Run: headless pygame with SDL's dummy video driver; simulated clock (each Clock.tick advances the game by its frame time, no real sleeping); random seed 0; keys injected as events and as key.get_pressed() state; no mouse input; restart key R tapped at the start of phases 3 and 4.
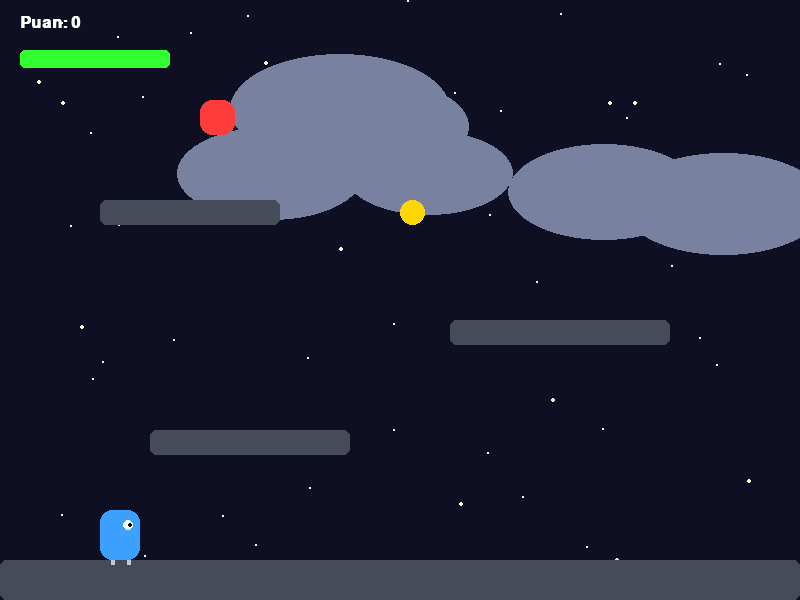
Frame 1 of 4 · flips 1–60 · no input
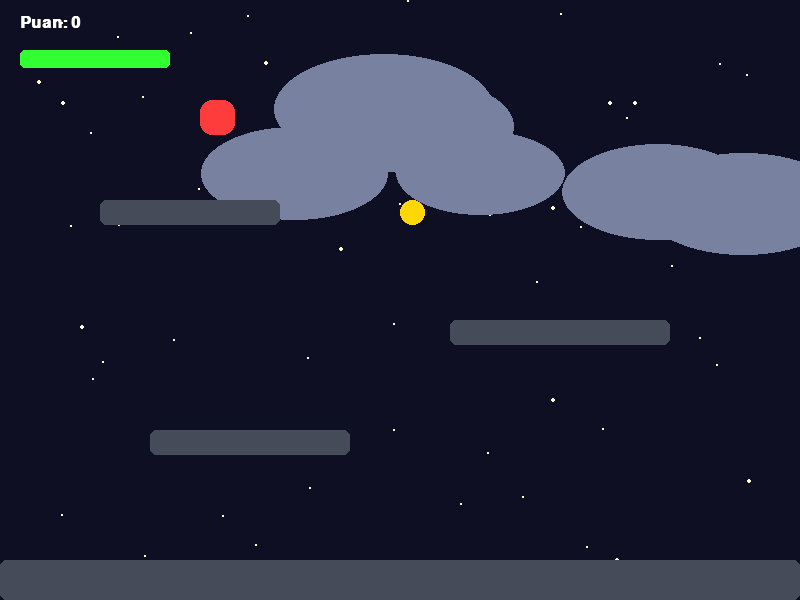
Frame 2 of 4 · flips 61–180 · tapped SPACE, RETURN · held RIGHT (→), D
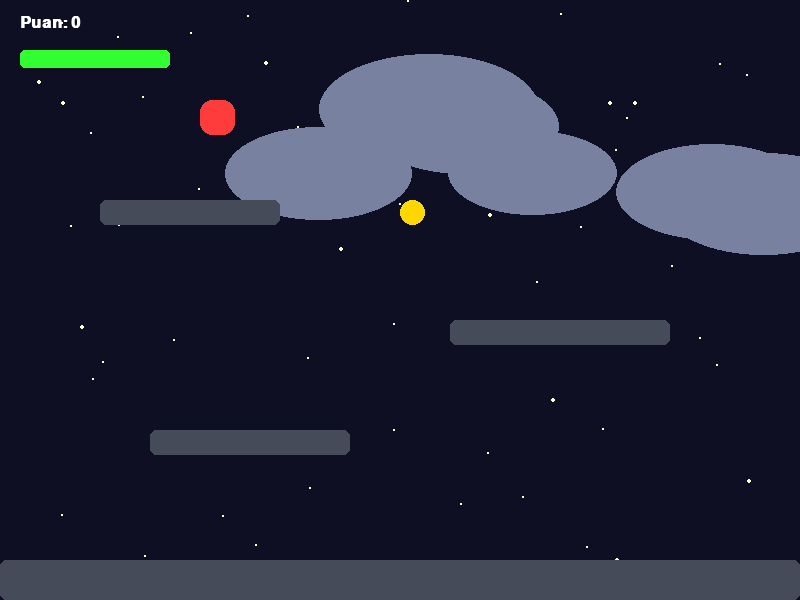
Frame 3 of 4 · flips 181–300 · tapped R · held DOWN (↓), S
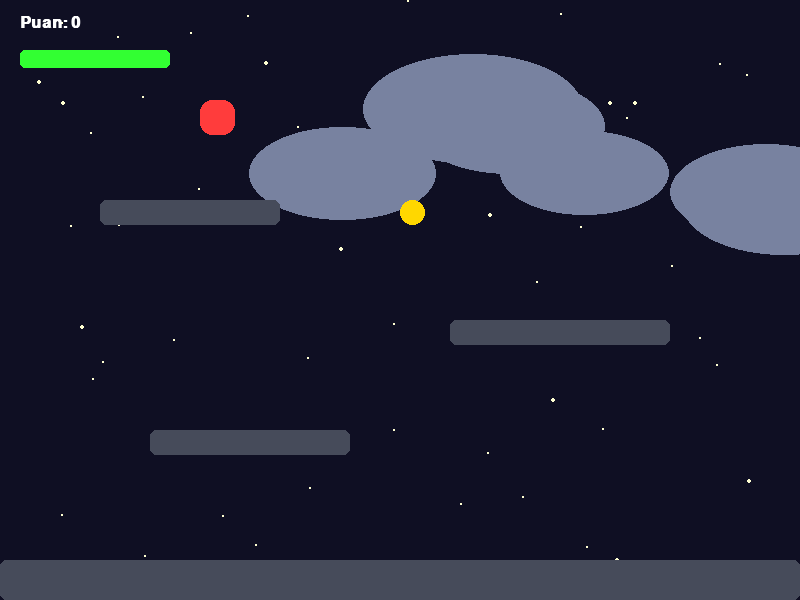
Frame 4 of 4 · flips 301–420 · tapped R · held LEFT (←), A, UP (↑), W

The pygame program that drew these frames:

import pygame
import random
import math
import time

# --- AYARLAR ---
GENISLIK, YUKSEKLIK = 800, 600
FPS = 60

# --- RENKLER ---
RENK_GOKYUZU = (15, 15, 35)
RENK_VUCUT = (60, 160, 255)
RENK_ALTIN = (255, 215, 0)
RENK_DUSMAN = (255, 60, 60)
RENK_YILDIZ = (255, 255, 210)
RENK_BULUT = (120, 130, 160, 100)


class Player:
    def __init__(self):
        self.rect = pygame.Rect(100, 450, 40, 50)
        self.vel_y = 0
        self.speed = 7
        self.gravity = 0.85
        self.jump_power = -17
        self.jump_count = 2
        self.can = 3
        self.max_can = 3
        self.puan = 0
        self.hasar_suresi = 0
        self.bakis_yonu = 1
        self.anim_sayaci = 0
        self.yerde_mi = False
        self.kosuyor_mu = False

    def handle_input(self):
        tuslar = pygame.key.get_pressed()
        self.kosuyor_mu = False
        if tuslar[pygame.K_LEFT]:
            self.rect.x -= self.speed
            self.bakis_yonu = -1
            self.kosuyor_mu = True
        if tuslar[pygame.K_RIGHT]:
            self.rect.x += self.speed
            self.bakis_yonu = 1
            self.kosuyor_mu = True

    def jump(self):
        if self.jump_count > 0:
            self.vel_y = self.jump_power
            self.jump_count -= 1

    def apply_gravity(self):
        self.vel_y += self.gravity
        self.rect.y += self.vel_y

    def draw(self, ekran):
        if self.hasar_suresi % 10 < 5:
            g, yk = 40, 50
            x_c, y_c = self.rect.x, self.rect.y

            # Squash & Stretch
            if not self.yerde_mi:
                g -= 8;
                yk += 12;
                x_c += 4
            elif self.kosuyor_mu and self.anim_sayaci % 20 < 10:
                yk -= 4;
                y_c += 4

            # Vücut
            pygame.draw.rect(ekran, RENK_VUCUT, (x_c, y_c, g, yk), border_radius=12)
            # Göz
            gx = x_c + (g * 0.7 if self.bakis_yonu == 1 else g * 0.1)
            pygame.draw.circle(ekran, (255, 255, 255), (int(gx), int(y_c + yk * 0.3)), 5)
            pygame.draw.circle(ekran, (0, 0, 0), (int(gx + self.bakis_yonu * 2), int(y_c + yk * 0.3)), 2)

            # Bacaklar (Simetrik Düzeltme Dahil)
            ay_y = y_c + yk
            if self.yerde_mi:
                s_off = (6 if self.anim_sayaci % 20 < 10 else 0) if self.kosuyor_mu else 4
                sa_off = (0 if self.anim_sayaci % 20 < 10 else 6) if self.kosuyor_mu else 4
                pygame.draw.line(ekran, (200, 200, 200), (x_c + 12, ay_y), (x_c + 12, ay_y + s_off), 4)
                pygame.draw.line(ekran, (200, 200, 200), (x_c + g - 12, ay_y), (x_c + g - 12, ay_y + sa_off), 4)
            else:
                pygame.draw.line(ekran, (200, 200, 200), (x_c + 10, ay_y - 5), (x_c + 15, ay_y), 4)
                pygame.draw.line(ekran, (200, 200, 200), (x_c + g - 10, ay_y - 5), (x_c + g - 15, ay_y), 4)


class Game:
    def __init__(self):
        pygame.init()
        self.ekran = pygame.display.set_mode((GENISLIK, YUKSEKLIK))
        pygame.display.set_caption("OOP Platformer - Gelişmiş Görseller")
        self.saat = pygame.time.Clock()
        self.font = pygame.font.SysFont("Arial", 24, bold=True)
        self.player = Player()

        # Arka Plan Elemanları
        self.yildizlar = [[random.randint(0, GENISLIK), random.randint(0, YUKSEKLIK), random.random()] for _ in
                          range(60)]
        self.bulutlar = [[random.randint(0, GENISLIK), random.randint(40, 200), random.randint(120, 220),
                          random.random() * 0.4 + 0.1] for _ in range(6)]

        self.platforms = [
            pygame.Rect(0, 560, 800, 40),
            pygame.Rect(150, 430, 200, 25),
            pygame.Rect(450, 320, 220, 25),
            pygame.Rect(100, 200, 180, 25)
        ]
        self.altin = pygame.Rect(400, 200, 25, 25)
        self.dusman = pygame.Rect(200, 100, 35, 35)
        self.running = True
        self.game_over = False

    def reset(self):
        self.player = Player()
        self.game_over = False

    def draw_background(self):
        self.ekran.fill(RENK_GOKYUZU)
        # Yıldızlar
        for yildiz in self.yildizlar:
            p = math.sin(time.time() * 2 + yildiz[0]) * 0.5 + 0.5
            pygame.draw.circle(self.ekran, RENK_YILDIZ, (yildiz[0], yildiz[1]), int(yildiz[2] * 2 * p + 1))
        # Bulutlar
        for b in self.bulutlar:
            b[0] += b[3]
            if b[0] > GENISLIK + b[2]: b[0] = -b[2]
            pygame.draw.ellipse(self.ekran, RENK_BULUT, (b[0], b[1], b[2], b[2] // 2))

    def check_collisions(self):
        self.player.yerde_mi = False
        for p in self.platforms:
            if self.player.rect.colliderect(p):
                if self.player.vel_y > 0:
                    self.player.rect.bottom = p.top
                    self.player.vel_y = 0
                    self.player.jump_count = 2
                    self.player.yerde_mi = True
                elif self.player.vel_y < 0:
                    self.player.rect.top = p.bottom
                    self.player.vel_y = 0

        if self.player.rect.colliderect(self.altin):
            self.player.puan += 1
            self.altin.x = random.randint(50, 750)
            self.altin.y = random.randint(100, 450)

        if self.player.hasar_suresi > 0: self.player.hasar_suresi -= 1
        if self.player.rect.colliderect(self.dusman) and self.player.hasar_suresi == 0:
            self.player.can -= 1
            self.player.hasar_suresi = 60
            self.dusman.x = random.randint(50, 750)
            if self.player.can <= 0: self.game_over = True

    def run(self):
        while self.running:
            for event in pygame.event.get():
                if event.type == pygame.QUIT: self.running = False
                if event.type == pygame.KEYDOWN:
                    if event.key == pygame.K_SPACE and not self.game_over:
                        self.player.jump()
                    if event.key == pygame.K_r and self.game_over:
                        self.reset()

            if not self.game_over:
                self.player.handle_input()
                self.player.apply_gravity()
                self.check_collisions()
                if self.player.kosuyor_mu and self.player.yerde_mi:
                    self.player.anim_sayaci += 1

            self.draw_background()
            for p in self.platforms: pygame.draw.rect(self.ekran, (70, 75, 90), p, border_radius=6)
            pygame.draw.ellipse(self.ekran, RENK_ALTIN, self.altin)
            pygame.draw.rect(self.ekran, RENK_DUSMAN, self.dusman, border_radius=12)
            self.player.draw(self.ekran)

            # Can Barı ve UI
            pygame.draw.rect(self.ekran, (50, 50, 50), (20, 50, 150, 18), border_radius=5)
            bw = (self.player.can / self.player.max_can) * 150
            pygame.draw.rect(self.ekran, (50, 255, 50) if self.player.can > 1 else (255, 50, 50), (20, 50, bw, 18),
                             border_radius=5)
            self.ekran.blit(self.font.render(f"Puan: {self.player.puan}", True, (255, 255, 255)), (20, 15))

            if self.game_over:
                overlay = pygame.Surface((GENISLIK, YUKSEKLIK), pygame.SRCALPHA)
                overlay.fill((0, 0, 0, 150))
                self.ekran.blit(overlay, (0, 0))
                self.ekran.blit(self.font.render("GAME OVER - 'R' to Restart", True, (255, 255, 255)), (280, 280))

            pygame.display.flip()
            self.saat.tick(FPS)
        pygame.quit()


if __name__ == "__main__":
    game = Game()
    game.run()
